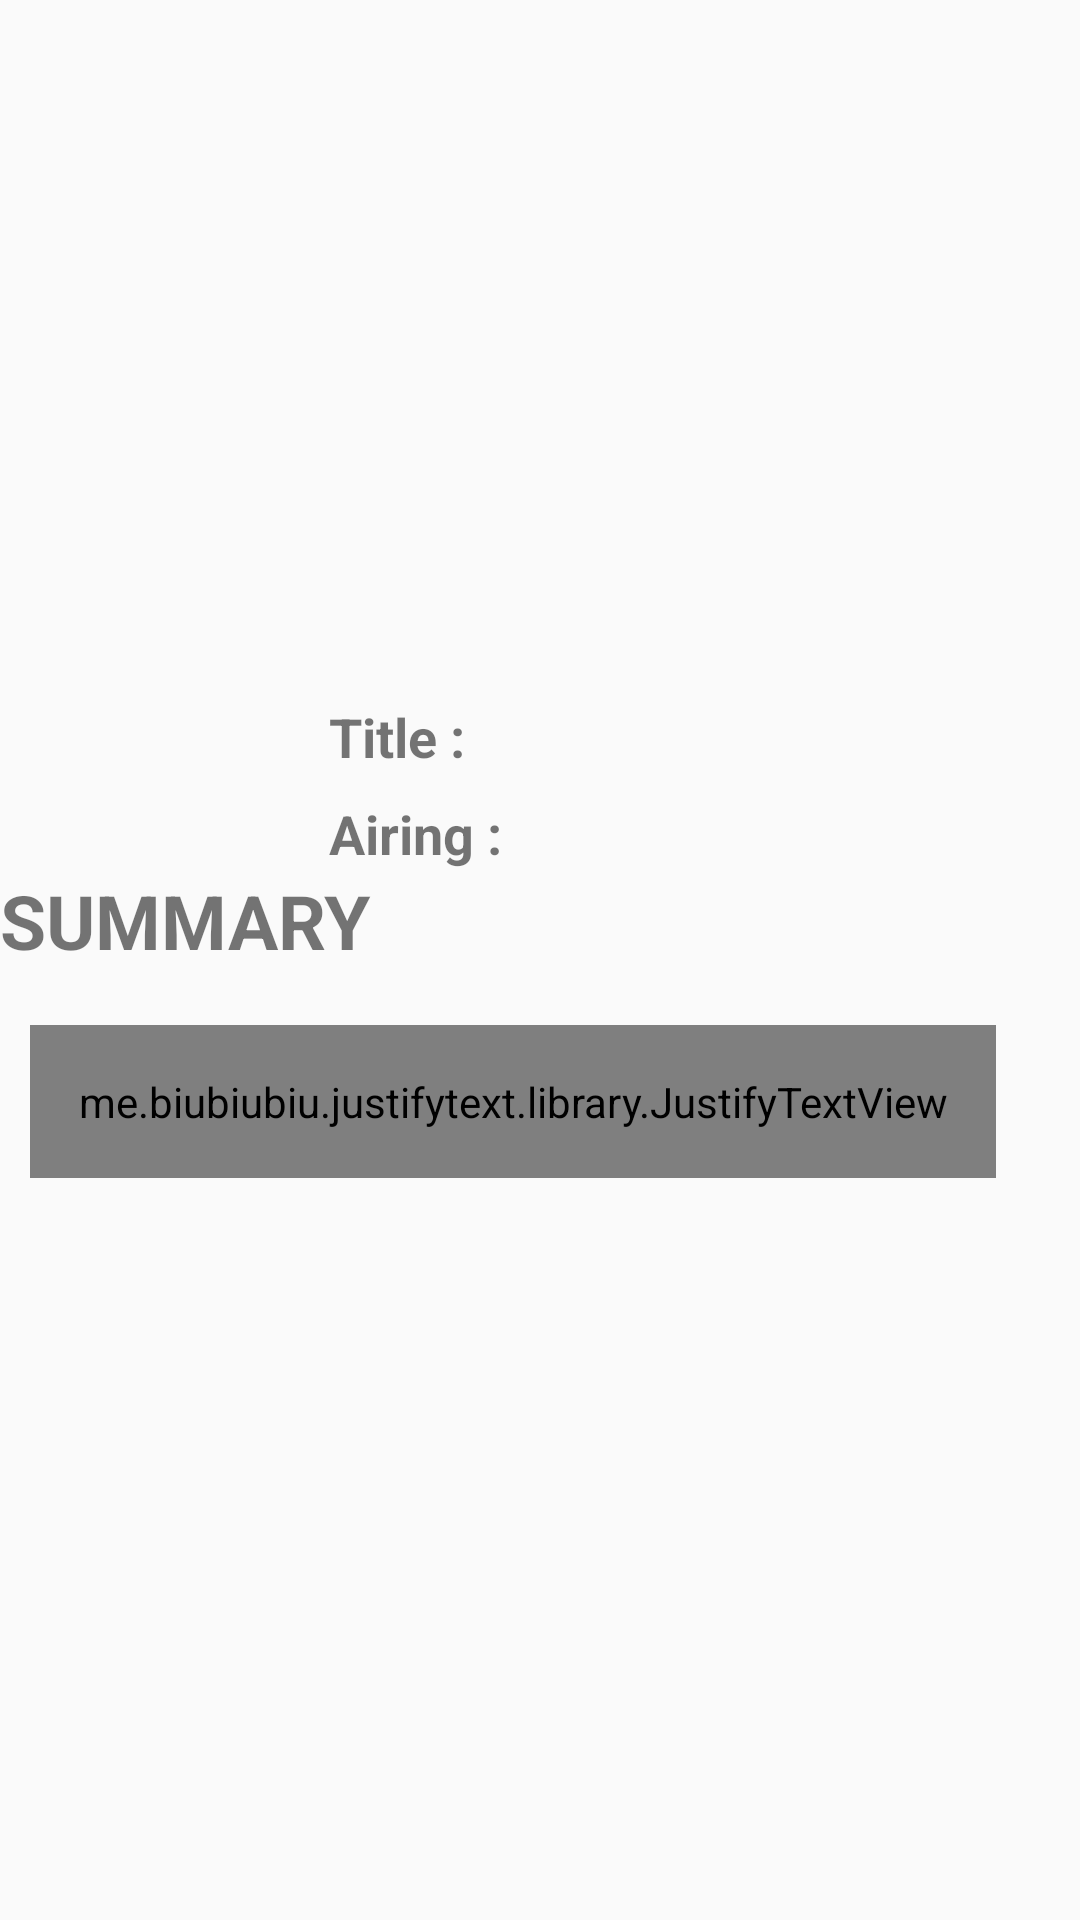

Here is an Android app screen rendered from its layout file. Give the layout XML and the strings, colors and styles it references.
<!-- AndroidManifest.xml: application theme AppTheme -->
<!-- res/layout/activity_detail_film.xml -->
<?xml version="1.0" encoding="utf-8"?>
<ScrollView xmlns:android="http://schemas.android.com/apk/res/android"
    xmlns:app="http://schemas.android.com/apk/res-auto"
    xmlns:tools="http://schemas.android.com/tools"
    android:id="@+id/scroll"
    android:layout_width="match_parent"
    android:layout_height="match_parent"
    android:scrollbars="none"
    tools:context=".ui.Detail.DetailFilmActivity">

    <androidx.constraintlayout.widget.ConstraintLayout
        android:layout_width="match_parent"
        android:layout_height="wrap_content">


        <ProgressBar
            android:id="@+id/progress"
            android:layout_width="wrap_content"
            android:layout_height="wrap_content"
            android:layout_centerInParent="true"
            android:layout_marginStart="8dp"
            android:layout_marginTop="8dp"
            android:layout_marginEnd="8dp"
            android:layout_marginBottom="8dp"
            app:layout_constraintBottom_toBottomOf="parent"
            app:layout_constraintEnd_toEndOf="parent"
            app:layout_constraintHorizontal_bias="0.515"
            app:layout_constraintStart_toStartOf="parent"
            app:layout_constraintTop_toTopOf="parent"
            app:layout_constraintVertical_bias="0.457"/>

        <ImageView
            android:id="@+id/imageView"
            android:layout_width="0dp"
            android:layout_height="214dp"
            android:layout_marginBottom="8dp"
            app:layout_constraintBottom_toBottomOf="parent"
            app:layout_constraintEnd_toEndOf="parent"
            app:layout_constraintHorizontal_bias="0.0"
            app:layout_constraintStart_toStartOf="parent"
            app:layout_constraintTop_toTopOf="parent"
            app:layout_constraintVertical_bias="0.0" />


        <ImageView
            android:id="@+id/imageView2"
            android:layout_width="100dp"
            android:layout_height="100dp"
            android:layout_marginStart="4dp"
            android:layout_marginTop="8dp"
            android:layout_marginEnd="8dp"
            android:layout_marginBottom="8dp"
            app:layout_constraintBottom_toBottomOf="parent"
            app:layout_constraintEnd_toEndOf="parent"
            app:layout_constraintHorizontal_bias="0.023"
            app:layout_constraintStart_toStartOf="parent"
            app:layout_constraintTop_toBottomOf="@+id/imageView"
            app:layout_constraintTop_toTopOf="@+id/imageView"
            app:layout_constraintVertical_bias="0.393" />


        <TextView
            android:id="@+id/textView2"
            android:layout_width="wrap_content"
            android:layout_height="wrap_content"
            android:layout_marginEnd="8dp"
            android:layout_marginBottom="8dp"
            android:text="@string/title"
            android:textSize="18sp"
            android:textStyle="bold"
            app:layout_constraintBottom_toBottomOf="parent"
            app:layout_constraintEnd_toStartOf="@+id/etName"
            app:layout_constraintStart_toEndOf="@+id/imageView2"
            app:layout_constraintTop_toBottomOf="@+id/imageView"
            app:layout_constraintVertical_bias="0.064" />

        <TextView
            android:id="@+id/etName"
            android:layout_width="0dp"
            android:layout_height="wrap_content"
            android:layout_marginStart="8dp"
            android:layout_marginBottom="8dp"
            android:inputType="text"
            android:textSize="14sp"
            android:textStyle="bold"
            app:layout_constraintBottom_toBottomOf="@+id/scrollView2"
            app:layout_constraintEnd_toEndOf="@+id/textView"
            app:layout_constraintHorizontal_bias="0.0"
            app:layout_constraintStart_toEndOf="@+id/textView2"
            app:layout_constraintTop_toBottomOf="@+id/imageView"
            app:layout_constraintVertical_bias="0.075" />


        <TextView
            android:id="@+id/textView3"
            android:layout_width="wrap_content"
            android:layout_height="wrap_content"
            android:layout_marginTop="8dp"
            android:layout_marginEnd="9dp"
            android:text="@string/airing"
            android:textSize="18sp"
            android:textStyle="bold"
            app:layout_constraintBottom_toTopOf="@+id/textView"
            app:layout_constraintEnd_toStartOf="@+id/etDate"
            app:layout_constraintStart_toEndOf="@+id/imageView2"
            app:layout_constraintTop_toBottomOf="@+id/textView2"
            app:layout_constraintVertical_bias="0.109" />

        <TextView
            android:id="@+id/etDate"
            android:layout_width="0dp"
            android:layout_height="wrap_content"
            android:layout_marginStart="8dp"
            android:layout_marginTop="8dp"
            android:layout_marginBottom="8dp"
            android:inputType="date"
            android:textSize="14sp"
            android:textStyle="bold"
            app:layout_constraintBottom_toBottomOf="@+id/scrollView2"
            app:layout_constraintEnd_toEndOf="@+id/textView"
            app:layout_constraintHorizontal_bias="0.0"
            app:layout_constraintStart_toEndOf="@+id/textView3"
            app:layout_constraintTop_toBottomOf="@+id/etName"
            app:layout_constraintVertical_bias="0.014" />


        <TextView
            android:id="@+id/textView"
            android:layout_width="0dp"
            android:layout_height="wrap_content"
            android:layout_marginTop="8dp"
            android:layout_marginEnd="15dp"
            android:layout_marginBottom="8dp"
            android:text="@string/sinopsis"
            android:textSize="25sp"
            android:textStyle="bold"
            app:layout_constraintBottom_toBottomOf="parent"
            app:layout_constraintEnd_toEndOf="parent"
            app:layout_constraintHorizontal_bias="1.0"
            app:layout_constraintStart_toStartOf="parent"
            app:layout_constraintTop_toBottomOf="@+id/imageView2"
            app:layout_constraintVertical_bias="0.018" />


        <ScrollView
            android:id="@+id/scrollView2"
            android:layout_width="0dp"
            android:layout_height="0dp"
            android:layout_marginStart="10dp"
            android:layout_marginTop="10dp"
            android:layout_marginEnd="10dp"
            android:layout_marginBottom="8dp"
            android:orientation="vertical"
            app:layout_constraintBottom_toBottomOf="parent"
            app:layout_constraintEnd_toEndOf="parent"
            app:layout_constraintHorizontal_bias="0.0"
            app:layout_constraintStart_toStartOf="parent"
            app:layout_constraintTop_toBottomOf="@+id/textView"
            app:layout_constraintVertical_bias="0.0">

            <me.biubiubiu.justifytext.library.JustifyTextView
                android:id="@+id/textFrom"
                android:layout_width="wrap_content"
                android:layout_height="wrap_content"
                android:layout_marginTop="8dp"
                android:layout_marginBottom="8dp"
                android:padding="16dp"
                android:paddingStart="16dp"
                android:paddingLeft="16dp"
                android:paddingTop="16dp"
                android:paddingEnd="16dp"
                android:paddingRight="16dp"
                android:paddingBottom="16dp"
                android:textSize="18sp"
                app:layout_constraintBottom_toBottomOf="parent"
                app:layout_constraintEnd_toEndOf="parent"
                app:layout_constraintHorizontal_bias="0.421"
                app:layout_constraintStart_toStartOf="parent"
                app:layout_constraintTop_toBottomOf="@+id/textView"
                app:layout_constraintVertical_bias="0.0" />

        </ScrollView>

    </androidx.constraintlayout.widget.ConstraintLayout>
</ScrollView>
<!-- resources referenced by this layout -->
<resources>
  <string name="airing">Airing :</string>
  <string name="sinopsis">SUMMARY</string>
  <string name="title">Title :</string>
  <style name="AppTheme" parent="Theme.AppCompat.Light.DarkActionBar">
          
          <item name="colorPrimary">@color/colorPrimary</item>
          <item name="colorPrimaryDark">@color/colorPrimaryDark</item>
          <item name="colorAccent">@color/colorAccent</item>
      </style>
  <!-- not gathered from this repository: default colours our renderer supplied (Android Studio template values) -->
  <color name="colorPrimary">#FF6200EE</color>
  <color name="colorPrimaryDark">#FF3700B3</color>
  <color name="colorAccent">#FF03DAC5</color>
</resources>
